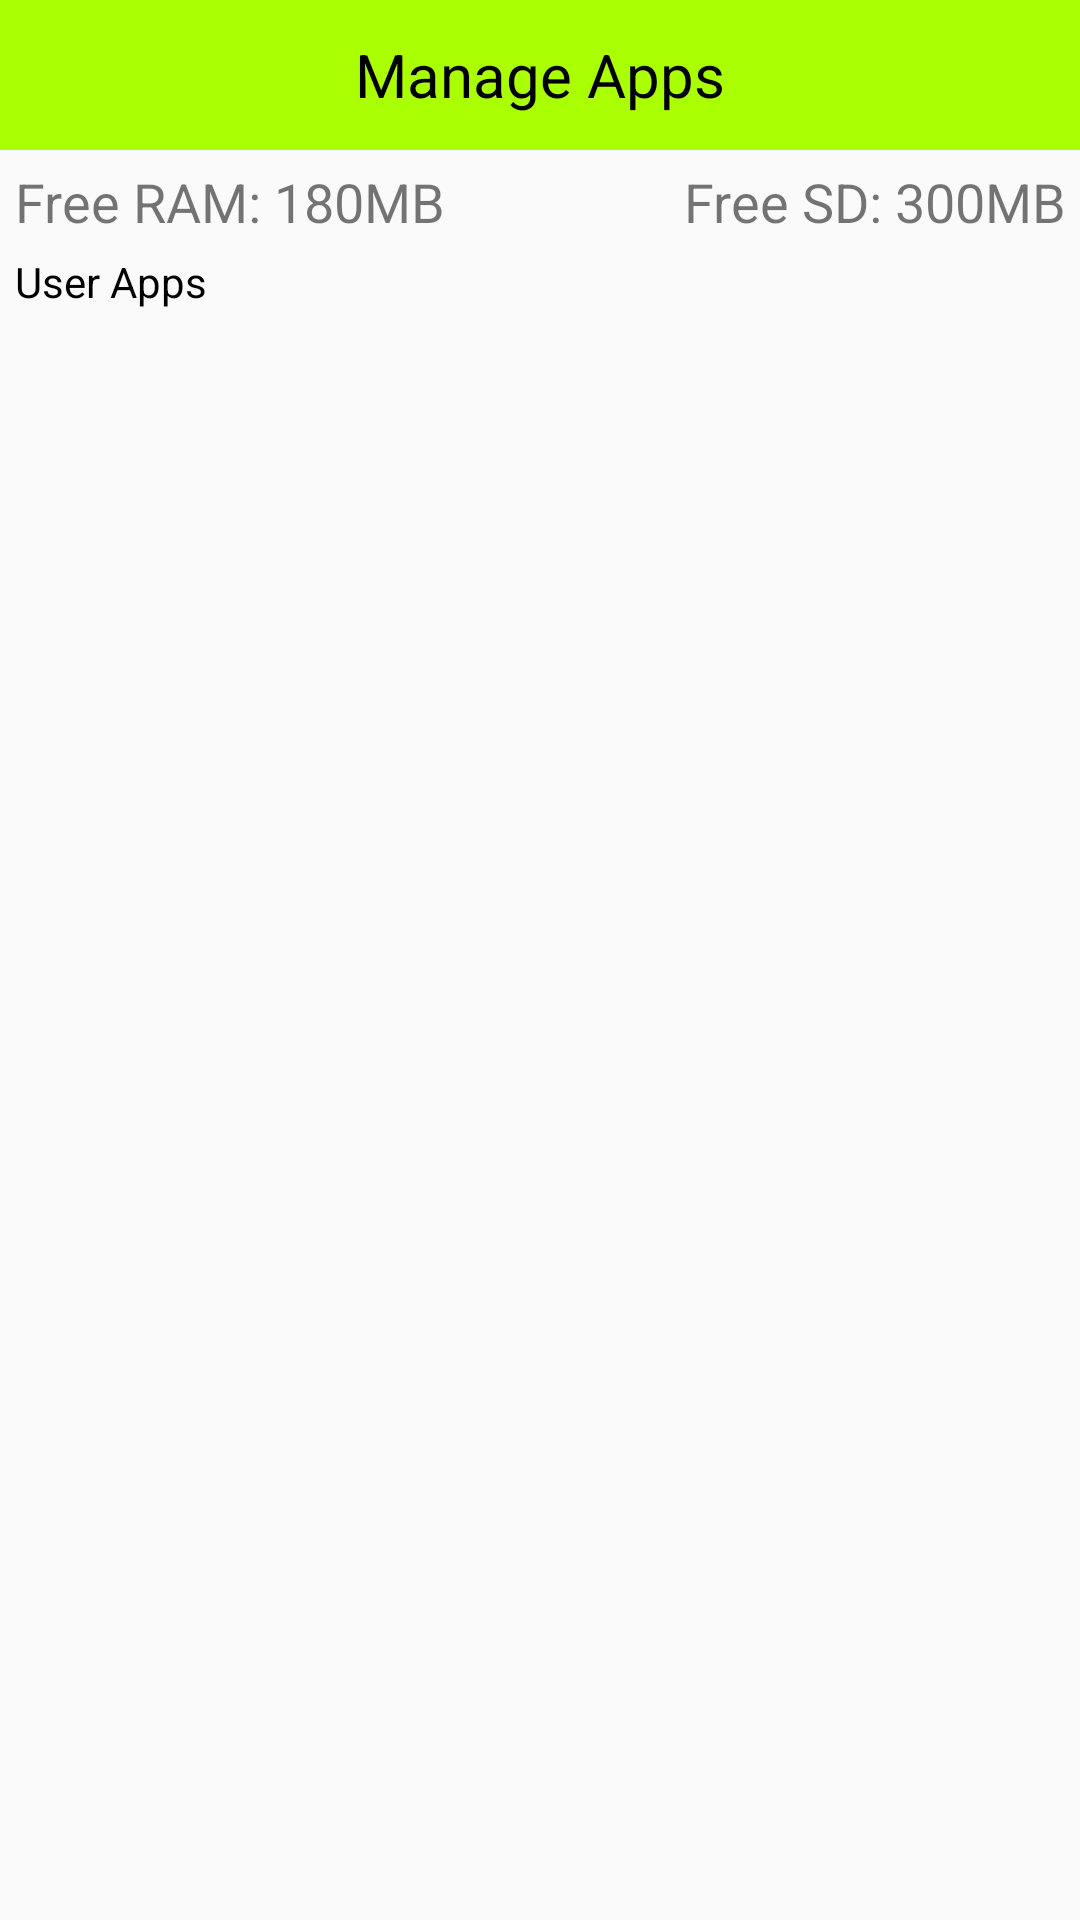

Here is an Android app screen rendered from its layout file. Give the layout XML and the strings, colors and styles it references.
<!-- AndroidManifest.xml: application theme AppTheme -->
<!-- res/layout/activity_manage_apps.xml -->
<LinearLayout xmlns:android="http://schemas.android.com/apk/res/android"
              android:orientation="vertical"
                android:layout_width="match_parent"
                android:layout_height="match_parent">

    <TextView
        style="@style/TvTitle"
        android:text="Manage Apps"/>

    <LinearLayout
        android:layout_width="match_parent"
        android:layout_height="wrap_content"
        android:orientation="horizontal"
        android:padding="5dp">

        <TextView
            android:id="@+id/tvRam"
            android:layout_width="wrap_content"
            android:layout_height="wrap_content"
            android:layout_weight="1"
            android:textSize="18sp"
            android:text="Free RAM: 180MB"/>
        <TextView
            android:id="@+id/tvSD"
            android:layout_width="wrap_content"
            android:layout_height="wrap_content"
            android:layout_weight="1"
            android:textSize="18sp"
            android:gravity="right"
            android:text="Free SD: 300MB"/>

    </LinearLayout>
    <TextView
        android:id="@+id/tvAppType"
        android:layout_width="match_parent"
        android:layout_height="wrap_content"
        android:text="User Apps"
        android:textColor="#000"
        android:layout_marginLeft="5dp"/>

    <ListView
        android:id="@+id/lvManageApps"
        android:layout_width="match_parent"
        android:layout_height="match_parent"></ListView>

</LinearLayout>
<!-- resources referenced by this layout -->
<resources>
  <style name="TvTitle">
          
          <item name="android:textSize">20sp</item>
          <item name="android:textColor">#000</item>
          <item name="android:layout_width">match_parent</item>
          <item name="android:layout_height">50dp</item>
          <item name="android:background">#af0</item>
          <item name="android:gravity">center</item>
      </style>
  <style name="AppTheme" parent="Theme.AppCompat.Light.DarkActionBar">
          
      </style>
</resources>
